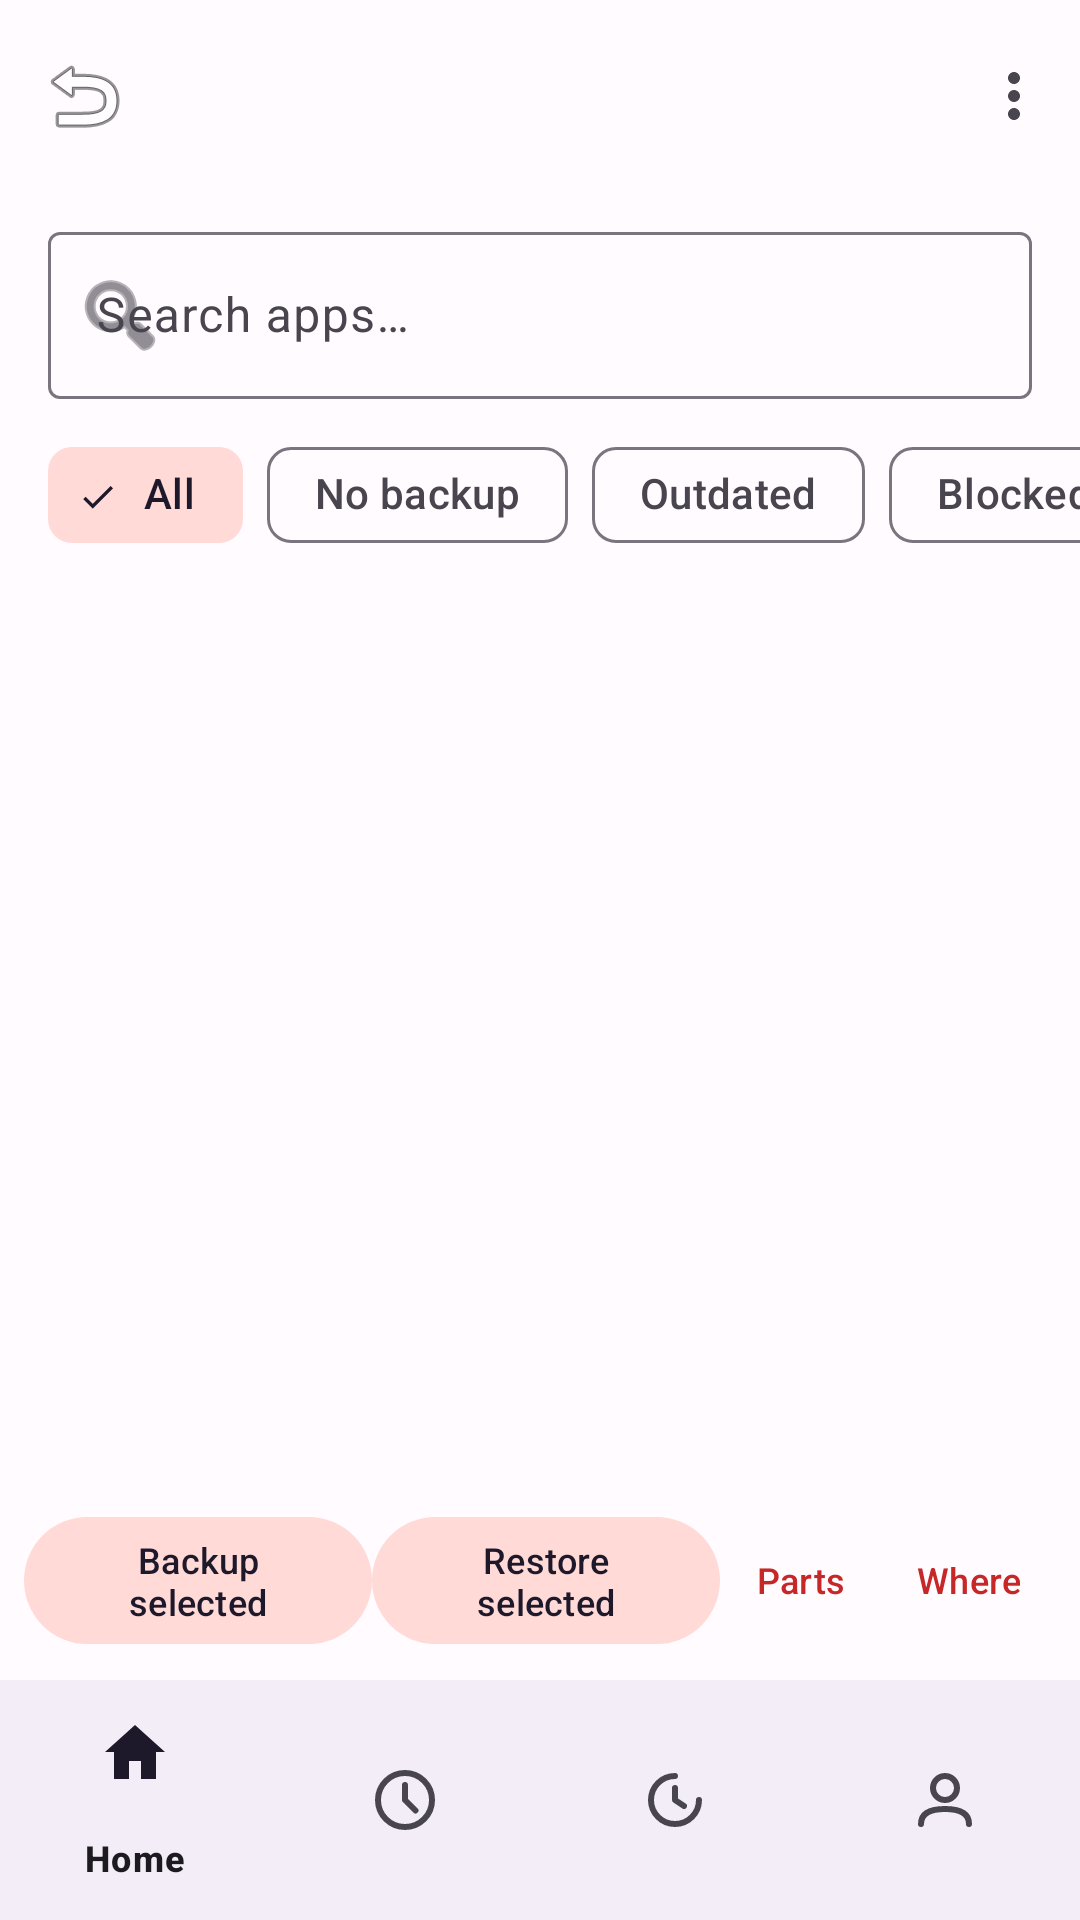

Reconstruct the res/layout file that produces this screen, plus the resources it refers to.
<!-- AndroidManifest.xml: application theme Theme.Clonix -->
<!-- res/layout/activity_backup.xml -->
<?xml version="1.0" encoding="utf-8"?>
<LinearLayout xmlns:android="http://schemas.android.com/apk/res/android"
    xmlns:app="http://schemas.android.com/apk/res-auto"
    android:orientation="vertical"
    android:layout_width="match_parent"
    android:layout_height="match_parent"
    android:background="?attr/colorSurface">

    <com.google.android.material.appbar.MaterialToolbar
        android:id="@+id/toolbar"
        android:layout_width="match_parent"
        android:layout_height="?attr/actionBarSize"
        app:navigationIcon="@android:drawable/ic_menu_revert"
        app:navigationContentDescription="@string/back"
        app:menu="@menu/backup_menu" />

    <com.google.android.material.progressindicator.LinearProgressIndicator
        android:id="@+id/progress"
        android:layout_width="match_parent"
        android:layout_height="wrap_content"
        android:indeterminate="true"
        android:visibility="gone" />

    <TextView
        android:id="@+id/status"
        android:layout_width="match_parent"
        android:layout_height="wrap_content"
        android:textAppearance="?attr/textAppearanceBodySmall"
        android:paddingStart="16dp"
        android:paddingEnd="16dp"
        android:paddingTop="8dp"
        android:visibility="gone" />

    <com.google.android.material.textfield.TextInputLayout
        android:layout_width="match_parent"
        android:layout_height="wrap_content"
        android:layout_marginStart="16dp"
        android:layout_marginEnd="16dp"
        android:layout_marginTop="8dp"
        android:hint="@string/search_hint"
        style="@style/Widget.Material3.TextInputLayout.OutlinedBox"
        app:startIconDrawable="@android:drawable/ic_menu_search"
        app:endIconMode="clear_text">

        <com.google.android.material.textfield.TextInputEditText
            android:id="@+id/search"
            android:layout_width="match_parent"
            android:layout_height="wrap_content"
            android:singleLine="true" />
    </com.google.android.material.textfield.TextInputLayout>

    
    <HorizontalScrollView
        android:layout_width="match_parent"
        android:layout_height="wrap_content"
        android:scrollbars="none"
        android:clipToPadding="false"
        android:paddingStart="16dp"
        android:paddingEnd="16dp"
        android:paddingTop="8dp">

        <com.google.android.material.chip.ChipGroup
            android:id="@+id/chips"
            android:layout_width="wrap_content"
            android:layout_height="wrap_content"
            app:singleSelection="true"
            app:selectionRequired="true">

            <com.google.android.material.chip.Chip
                android:id="@+id/chip_all"
                android:layout_width="wrap_content"
                android:layout_height="wrap_content"
                android:text="@string/filter_all"
                android:checked="true"
                android:minHeight="48dp"
                style="@style/Widget.Material3.Chip.Filter" />

            <com.google.android.material.chip.Chip
                android:id="@+id/chip_nobackup"
                android:layout_width="wrap_content"
                android:layout_height="wrap_content"
                android:text="@string/filter_nobackup"
                android:minHeight="48dp"
                style="@style/Widget.Material3.Chip.Filter" />

            <com.google.android.material.chip.Chip
                android:id="@+id/chip_stale"
                android:layout_width="wrap_content"
                android:layout_height="wrap_content"
                android:text="@string/filter_stale"
                android:minHeight="48dp"
                style="@style/Widget.Material3.Chip.Filter" />

            <com.google.android.material.chip.Chip
                android:id="@+id/chip_blocked"
                android:layout_width="wrap_content"
                android:layout_height="wrap_content"
                android:text="@string/filter_blacklisted"
                android:minHeight="48dp"
                style="@style/Widget.Material3.Chip.Filter" />
        </com.google.android.material.chip.ChipGroup>
    </HorizontalScrollView>

    <FrameLayout
        android:layout_width="match_parent"
        android:layout_height="0dp"
        android:layout_weight="1">

        <androidx.recyclerview.widget.RecyclerView
            android:id="@+id/list"
            android:layout_width="match_parent"
            android:layout_height="match_parent"
            android:clipToPadding="false"
            android:padding="8dp" />

        <LinearLayout
            android:id="@+id/empty"
            android:orientation="vertical"
            android:layout_width="match_parent"
            android:layout_height="wrap_content"
            android:layout_gravity="center"
            android:gravity="center"
            android:visibility="gone"
            android:padding="32dp">

            <TextView
                android:layout_width="wrap_content"
                android:layout_height="wrap_content"
                android:text="@string/no_backups_yet"
                android:textAppearance="?attr/textAppearanceTitleMedium"
                android:gravity="center" />

            <TextView
                android:layout_width="wrap_content"
                android:layout_height="wrap_content"
                android:layout_marginTop="4dp"
                android:text="@string/no_backups_sub"
                android:textAppearance="?attr/textAppearanceBodySmall"
                android:gravity="center" />

            <com.google.android.material.button.MaterialButton
                android:id="@+id/empty_cta"
                android:layout_width="wrap_content"
                android:layout_height="wrap_content"
                android:layout_marginTop="16dp"
                android:minHeight="48dp"
                android:text="@string/backup_all_now"
                style="@style/Widget.Material3.Button.TonalButton" />
        </LinearLayout>
    </FrameLayout>

    <LinearLayout
        android:orientation="horizontal"
        android:layout_width="match_parent"
        android:layout_height="wrap_content"
        android:padding="8dp"
        android:gravity="center_vertical">

        <com.google.android.material.button.MaterialButton
            android:id="@+id/btn_batch_backup"
            android:layout_width="0dp"
            android:layout_weight="1"
            android:layout_height="wrap_content"
            android:minHeight="48dp"
            android:text="@string/backup_selected"
            android:textSize="12sp"
            style="@style/Widget.Material3.Button.TonalButton" />

        <com.google.android.material.button.MaterialButton
            android:id="@+id/btn_batch_restore"
            android:layout_width="0dp"
            android:layout_weight="1"
            android:layout_height="wrap_content"
            android:minHeight="48dp"
            android:text="@string/restore_selected"
            android:textSize="12sp"
            style="@style/Widget.Material3.Button.TonalButton" />

        <com.google.android.material.button.MaterialButton
            android:id="@+id/btn_opts"
            android:layout_width="wrap_content"
            android:layout_height="wrap_content"
            android:minHeight="48dp"
            android:minWidth="48dp"
            android:text="@string/backup_opts"
            android:textSize="12sp"
            style="@style/Widget.Material3.Button.TextButton" />

        <com.google.android.material.button.MaterialButton
            android:id="@+id/btn_dest"
            android:layout_width="wrap_content"
            android:layout_height="wrap_content"
            android:minHeight="48dp"
            android:minWidth="48dp"
            android:text="@string/backup_dest"
            android:textSize="12sp"
            style="@style/Widget.Material3.Button.TextButton" />
    </LinearLayout>

    <com.google.android.material.bottomnavigation.BottomNavigationView
        android:id="@+id/bottom_nav"
        android:layout_width="match_parent"
        android:layout_height="wrap_content"
        app:menu="@menu/bottom_nav" />
</LinearLayout>
<!-- resources referenced by this layout -->
<resources>
  <string name="back">Back</string>
  <string name="backup_all_now">Back up all</string>
  <string name="backup_dest">Where</string>
  <string name="backup_opts">Parts</string>
  <string name="backup_selected">Backup selected</string>
  <string name="filter_all">All</string>
  <string name="filter_blacklisted">Blocked</string>
  <string name="filter_nobackup">No backup</string>
  <string name="filter_stale">Outdated</string>
  <string name="no_backups_sub">Tick copies below and back them up — or back up everything at once.</string>
  <string name="no_backups_yet">No apps with copies yet — create a copy first.</string>
  <string name="restore_selected">Restore selected</string>
  <string name="search_hint">Search apps…</string>
  <style name="Theme.Clonix" parent="Theme.Material3.DayNight.NoActionBar">
          <item name="colorPrimary">@color/seed</item>
          <item name="colorPrimaryContainer">@color/primaryContainer</item>
          <item name="colorSecondary">@color/secondary</item>
          <item name="colorSecondaryContainer">@color/secondaryContainer</item>
          <item name="colorTertiary">@color/tertiary</item>
          <item name="colorTertiaryContainer">@color/tertiaryContainer</item>
          <item name="colorSurface">@color/surface</item>
          <item name="colorSurfaceVariant">@color/surfaceVariant</item>
          <item name="colorOnSurface">@color/onSurface</item>
          <item name="colorOnSurfaceVariant">@color/onSurfaceVariant</item>
          <item name="colorOutline">@color/outline</item>
          <item name="colorOutlineVariant">@color/outlineVariant</item>
          <item name="colorError">@color/error</item>
          <item name="colorErrorContainer">@color/errorContainer</item>
          <item name="android:statusBarColor">@android:color/transparent</item>
          <item name="android:navigationBarColor">@android:color/transparent</item>
          <item name="android:windowLightStatusBar">?attr/isLightTheme</item>
          <item name="android:windowLightNavigationBar">?attr/isLightTheme</item>
          <item name="android:windowDrawsSystemBarBackgrounds">true</item>
      </style>
  <color name="seed">#C62828</color>
  <color name="primaryContainer">#FFDAD6</color>
  <color name="secondary">#775652</color>
  <color name="secondaryContainer">#FFDAD7</color>
  <color name="tertiary">#7D5230</color>
  <color name="tertiaryContainer">#FFDBCB</color>
  <color name="surface">#FFFBFE</color>
  <color name="surfaceVariant">#E7E0EC</color>
  <color name="onSurface">#1C1B1F</color>
  <color name="onSurfaceVariant">#49454F</color>
  <color name="outline">#79747E</color>
  <color name="outlineVariant">#CAC4D0</color>
  <color name="error">#B3261E</color>
  <color name="errorContainer">#F9DEDC</color>
</resources>
